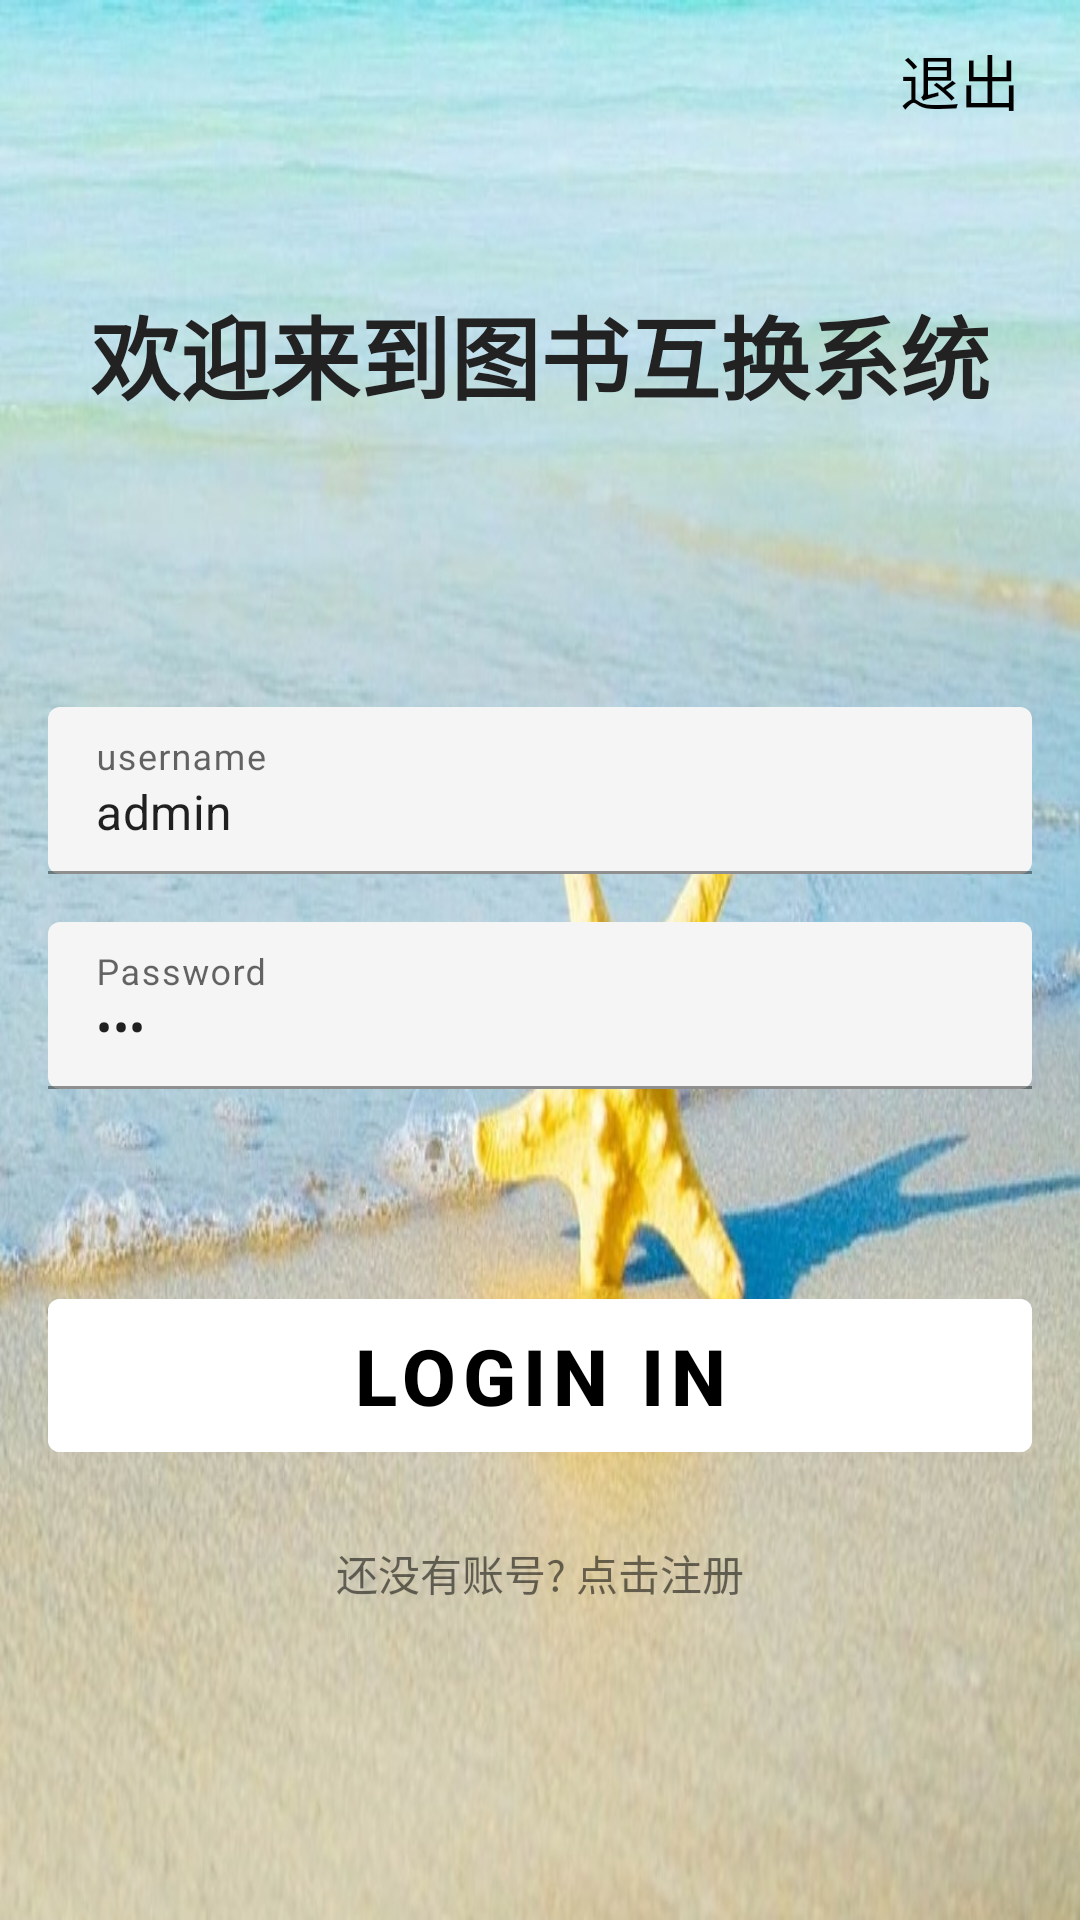

Produce the Android XML layout that renders to this screen, including the resource entries it uses.
<!-- AndroidManifest.xml: application theme Theme.BookManagementSystem -->
<!-- res/layout/activity_login.xml -->
<androidx.constraintlayout.widget.ConstraintLayout xmlns:android="http://schemas.android.com/apk/res/android"
    xmlns:app="http://schemas.android.com/apk/res-auto"
    xmlns:tools="http://schemas.android.com/tools"
    android:layout_width="match_parent"
    android:layout_height="match_parent"
    android:background="@drawable/login_backgroup"
    android:paddingLeft="@dimen/activity_horizontal_margin"
    android:paddingTop="@dimen/activity_vertical_margin"
    android:paddingRight="@dimen/activity_horizontal_margin"
    android:paddingBottom="@dimen/activity_vertical_margin"
    tools:context=".activity.LoginActivity"
    tools:viewBindingIgnore="false">

    <TextView
        android:id="@+id/btn_exit"
        android:layout_width="48dp"
        android:layout_height="48dp"
        android:layout_margin="12dp"
        android:text="退出"
        android:textColor="@color/black"
        android:textSize="20sp"
        app:layout_constraintEnd_toEndOf="parent"
        app:layout_constraintTop_toTopOf="parent" />


    <TextView
        android:id="@+id/label_welcome"
        android:layout_width="wrap_content"
        android:layout_height="wrap_content"
        android:layout_marginTop="96dp"
        android:text="欢迎来到图书互换系统"
        android:textColor="#222"
        android:textSize="30sp"
        android:textStyle="bold"
        app:layout_constraintEnd_toEndOf="parent"
        app:layout_constraintStart_toStartOf="parent"
        app:layout_constraintTop_toTopOf="parent" />


    <com.google.android.material.textfield.TextInputLayout
        android:id="@+id/til_username"
        android:layout_width="0dp"
        android:layout_height="wrap_content"
        android:layout_marginHorizontal="16dp"
        android:layout_marginTop="96dp"
        app:boxCornerRadiusBottomEnd="4dp"
        app:boxCornerRadiusBottomStart="4dp"
        app:boxCornerRadiusTopEnd="4dp"
        app:boxCornerRadiusTopStart="4dp"
        app:endIconMode="clear_text"
        app:layout_constraintEnd_toEndOf="parent"
        app:layout_constraintStart_toStartOf="parent"
        app:layout_constraintTop_toBottomOf="@id/label_welcome">

        <com.google.android.material.textfield.TextInputEditText
            android:id="@+id/input_user"
            android:text="admin"
            android:layout_width="match_parent"
            android:layout_height="wrap_content"
            android:backgroundTint="#f5f5f5"
            android:hint="username" />


    </com.google.android.material.textfield.TextInputLayout>

    <com.google.android.material.textfield.TextInputLayout
        android:id="@+id/til_password"
        android:layout_width="0dp"
        android:layout_height="wrap_content"
        android:layout_marginHorizontal="16dp"
        android:layout_marginTop="16dp"
        app:boxCornerRadiusBottomEnd="4dp"
        app:boxCornerRadiusBottomStart="4dp"
        app:boxCornerRadiusTopEnd="4dp"
        app:boxCornerRadiusTopStart="4dp"
        app:endIconMode="clear_text"
        app:layout_constraintEnd_toEndOf="parent"
        app:layout_constraintStart_toStartOf="parent"
        app:layout_constraintTop_toBottomOf="@+id/til_username">

        <com.google.android.material.textfield.TextInputEditText
            android:id="@+id/input_password"
            android:layout_width="match_parent"
            android:layout_height="wrap_content"
            android:backgroundTint="#f5f5f5"
            android:text="123"
            android:hint="Password"
            android:inputType="textPassword" />

    </com.google.android.material.textfield.TextInputLayout>


    <com.google.android.material.button.MaterialButton
        android:id="@+id/btn_login"
        android:layout_width="0dp"
        android:layout_height="wrap_content"
        android:layout_marginHorizontal="16dp"
        android:layout_marginTop="64dp"
        android:backgroundTint="#fff"
        android:paddingVertical="8dp"
        android:text="Login In"
        android:textColor="@color/black"
        android:textSize="26sp"
        android:textStyle="bold"
        app:cornerRadius="4dp"
        app:layout_constraintEnd_toEndOf="parent"
        app:layout_constraintStart_toStartOf="parent"
        app:layout_constraintTop_toBottomOf="@id/til_password" />

    <TextView
        android:id="@+id/btn_register"
        android:layout_width="wrap_content"
        android:layout_height="wrap_content"
        android:layout_marginTop="8dp"
        android:padding="16dp"
        android:text="还没有账号? 点击注册"
        app:layout_constraintEnd_toEndOf="parent"
        app:layout_constraintStart_toStartOf="parent"
        app:layout_constraintTop_toBottomOf="@id/btn_login" />


</androidx.constraintlayout.widget.ConstraintLayout>
<!-- resources referenced by this layout -->
<resources>
  <!-- drawable login_backgroup: png bitmap (drawable, 137995 bytes) -->
  <style name="Theme.BookManagementSystem" parent="Theme.MaterialComponents.Light.NoActionBar">
          
          <item name="colorPrimary">@color/purple_500</item>
          <item name="colorPrimaryVariant">@color/purple_700</item>
          <item name="colorOnPrimary">@color/white</item>
          
          <item name="colorSecondary">@color/teal_200</item>
          <item name="colorSecondaryVariant">@color/teal_700</item>
          <item name="colorOnSecondary">@color/black</item>
          
          <item name="android:statusBarColor" tools:targetApi="l">?attr/colorPrimaryVariant</item>
          
      </style>
  <!-- not gathered from this repository: default colours our renderer supplied (Android Studio template values) -->
  <color name="purple_500">#FF6200EE</color>
  <color name="purple_700">#FF3700B3</color>
  <color name="teal_200">#FF03DAC5</color>
  <color name="teal_700">#FF018786</color>
  <color name="black">#FF000000</color>
  <color name="white">#FFFFFFFF</color>
</resources>
